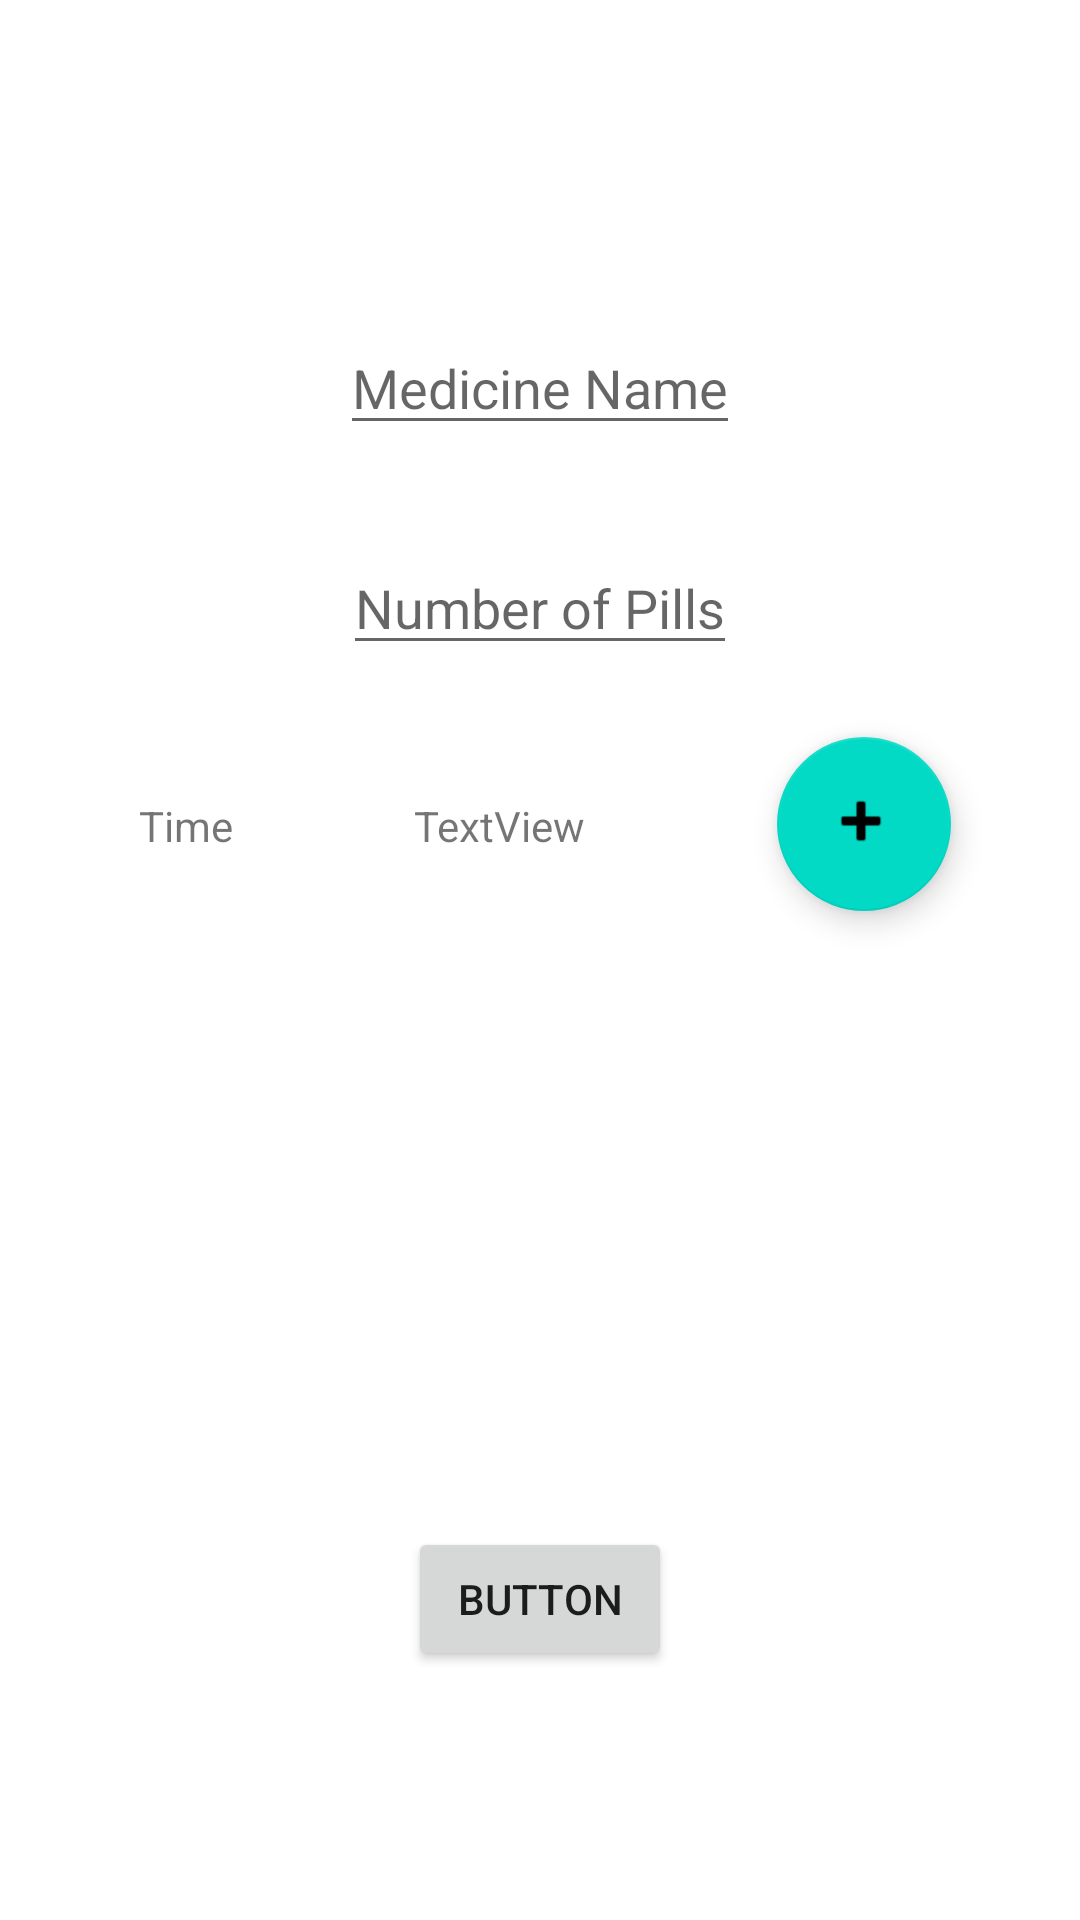

This screen was rendered from an Android layout file. Write that file and the resources it references.
<!-- AndroidManifest.xml: application theme Theme.Symp2 -->
<!-- res/layout/activity_add_medicine.xml -->
<?xml version="1.0" encoding="utf-8"?>
<androidx.constraintlayout.widget.ConstraintLayout xmlns:android="http://schemas.android.com/apk/res/android"
    xmlns:app="http://schemas.android.com/apk/res-auto"
    xmlns:tools="http://schemas.android.com/tools"
    android:layout_width="match_parent"
    android:layout_height="match_parent"
    android:padding="15dp"
    tools:context=".utils.Add_medicine">

    <EditText
        android:id="@+id/MedName"
        android:layout_width="wrap_content"
        android:layout_height="wrap_content"
        android:layout_marginTop="92dp"
        android:hint="Medicine Name"
        app:layout_constraintEnd_toEndOf="parent"
        app:layout_constraintStart_toStartOf="parent"
        app:layout_constraintTop_toTopOf="parent" />

    <EditText
        android:id="@+id/NoofPills"
        android:layout_width="wrap_content"
        android:layout_height="wrap_content"
        android:layout_marginTop="32dp"
        android:hint="Number of Pills"
        app:layout_constraintEnd_toEndOf="parent"
        app:layout_constraintHorizontal_bias="0.5"
        app:layout_constraintStart_toStartOf="parent"
        app:layout_constraintTop_toBottomOf="@+id/MedName" />



    <TextView
        android:id="@+id/textView3"
        android:layout_width="wrap_content"
        android:layout_height="wrap_content"
        android:layout_marginTop="44dp"
        android:text="Time"
        app:layout_constraintEnd_toStartOf="@+id/textView4"
        app:layout_constraintHorizontal_bias="0.343"
        app:layout_constraintStart_toStartOf="parent"
        app:layout_constraintTop_toBottomOf="@+id/NoofPills" />

    <TextView
        android:id="@+id/textView4"
        android:layout_width="wrap_content"
        android:layout_height="wrap_content"
        android:layout_marginTop="44dp"
        android:layout_marginEnd="64dp"
        android:text="TextView"
        app:layout_constraintEnd_toStartOf="@+id/floatingActionButton"
        app:layout_constraintTop_toBottomOf="@+id/NoofPills" />

    <com.google.android.material.floatingactionbutton.FloatingActionButton
        android:id="@+id/floatingActionButton"
        android:layout_width="79dp"
        android:layout_height="58dp"
        android:layout_marginTop="24dp"
        android:layout_marginEnd="28dp"
        android:clickable="true"
        app:layout_constraintEnd_toEndOf="parent"
        app:layout_constraintTop_toBottomOf="@+id/NoofPills"
        app:srcCompat="@android:drawable/ic_input_add" />

    <Button
        android:id="@+id/btnDone"
        android:layout_width="wrap_content"
        android:layout_height="wrap_content"
        android:layout_marginTop="156dp"
        android:text="Button"
        app:layout_constraintBottom_toBottomOf="parent"
        app:layout_constraintEnd_toEndOf="parent"
        app:layout_constraintStart_toStartOf="parent"
        app:layout_constraintTop_toBottomOf="@+id/textView4" />


</androidx.constraintlayout.widget.ConstraintLayout>
<!-- resources referenced by this layout -->
<resources>
  <style name="Theme.Symp2" parent="Theme.MaterialComponents.DayNight.DarkActionBar">
          
          <item name="colorPrimary">@color/purple_500</item>
          <item name="colorPrimaryVariant">@color/purple_700</item>
          <item name="colorOnPrimary">@color/white</item>
          
          <item name="colorSecondary">@color/teal_200</item>
          <item name="colorSecondaryVariant">@color/teal_700</item>
          <item name="colorOnSecondary">@color/black</item>
          
          <item name="android:statusBarColor" tools:targetApi="l">?attr/colorPrimaryVariant</item>
          
      </style>
  <!-- not gathered from this repository: default colours our renderer supplied (Android Studio template values) -->
  <color name="purple_500">#FF6200EE</color>
  <color name="purple_700">#FF3700B3</color>
  <color name="teal_200">#FF03DAC5</color>
  <color name="teal_700">#FF018786</color>
  <color name="black">#FF000000</color>
  <color name="white">#FFFFFFFF</color>
</resources>
